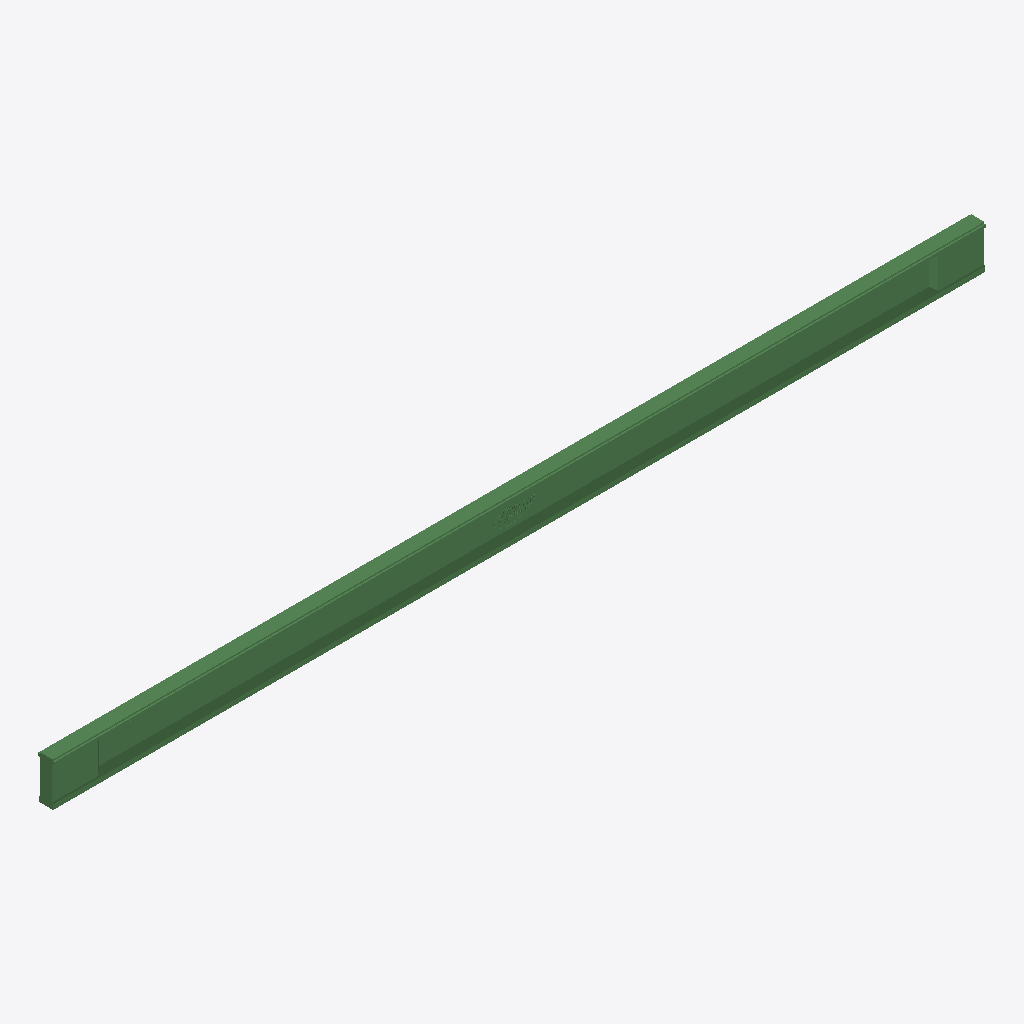
Isometric view of an IFC building model (IFC-SPF (STEP), schema IFC2X3, length unit millimetre), seen from the south-west, elements coloured by IFC class: 1 beam (green).
Extent 45.0 m × 0.8 m × 2.1 m (x, y, z). Storeys (1): Level 1 at 0.00 m. Elements (1): 1 IfcBeam.

HEADER;
FILE_DESCRIPTION(('ViewDefinition [CoordinationView, QuantityTakeOffAddOnView]'),'2;1');
FILE_NAME('','2022-03-24T11:15:50',(''),(''),'The EXPRESS Data Manager Version 5.02.0100.07 : ','20190225_1515(x64) - Exporter 19.5.0.0 - Alterna','');
FILE_SCHEMA(('IFC2X3'));
ENDSEC;
DATA;
#130=IFCPROJECT('0MhaAQFAvDN8_TMfMQBjI9',#42,'',$,$,'','',(#119,#127),#114);
#165=IFCSITE('0MhaAQFAvDN8_TMfMQBjIB',#42,'Default',$,$,#164,$,$,.ELEMENT.,(42,24,53,508911),(-71,-15,-29,-58837),0.0,$,$);
#152=IFCBUILDING('0MhaAQFAvDN8_TMfMQBjI8',#42,'',$,$,#33,$,'',.ELEMENT.,$,$,#148);
#161=IFCBUILDINGSTOREY('0MhaAQFAvDN8_TMfLbqIqp',#42,'Level 1',$,'Level:Level 1',#159,$,'Level 1',.ELEMENT.,0.0);
#68029=IFCBEAM('05neciU$TDu89WowPcSqJq',#42,'WBP-StructuralFraming-PCI Girder:H-210:317611',$,'WBP-StructuralFraming-PCI Girder:H-210',#68028,#68018,'317611');
ENDSEC;
